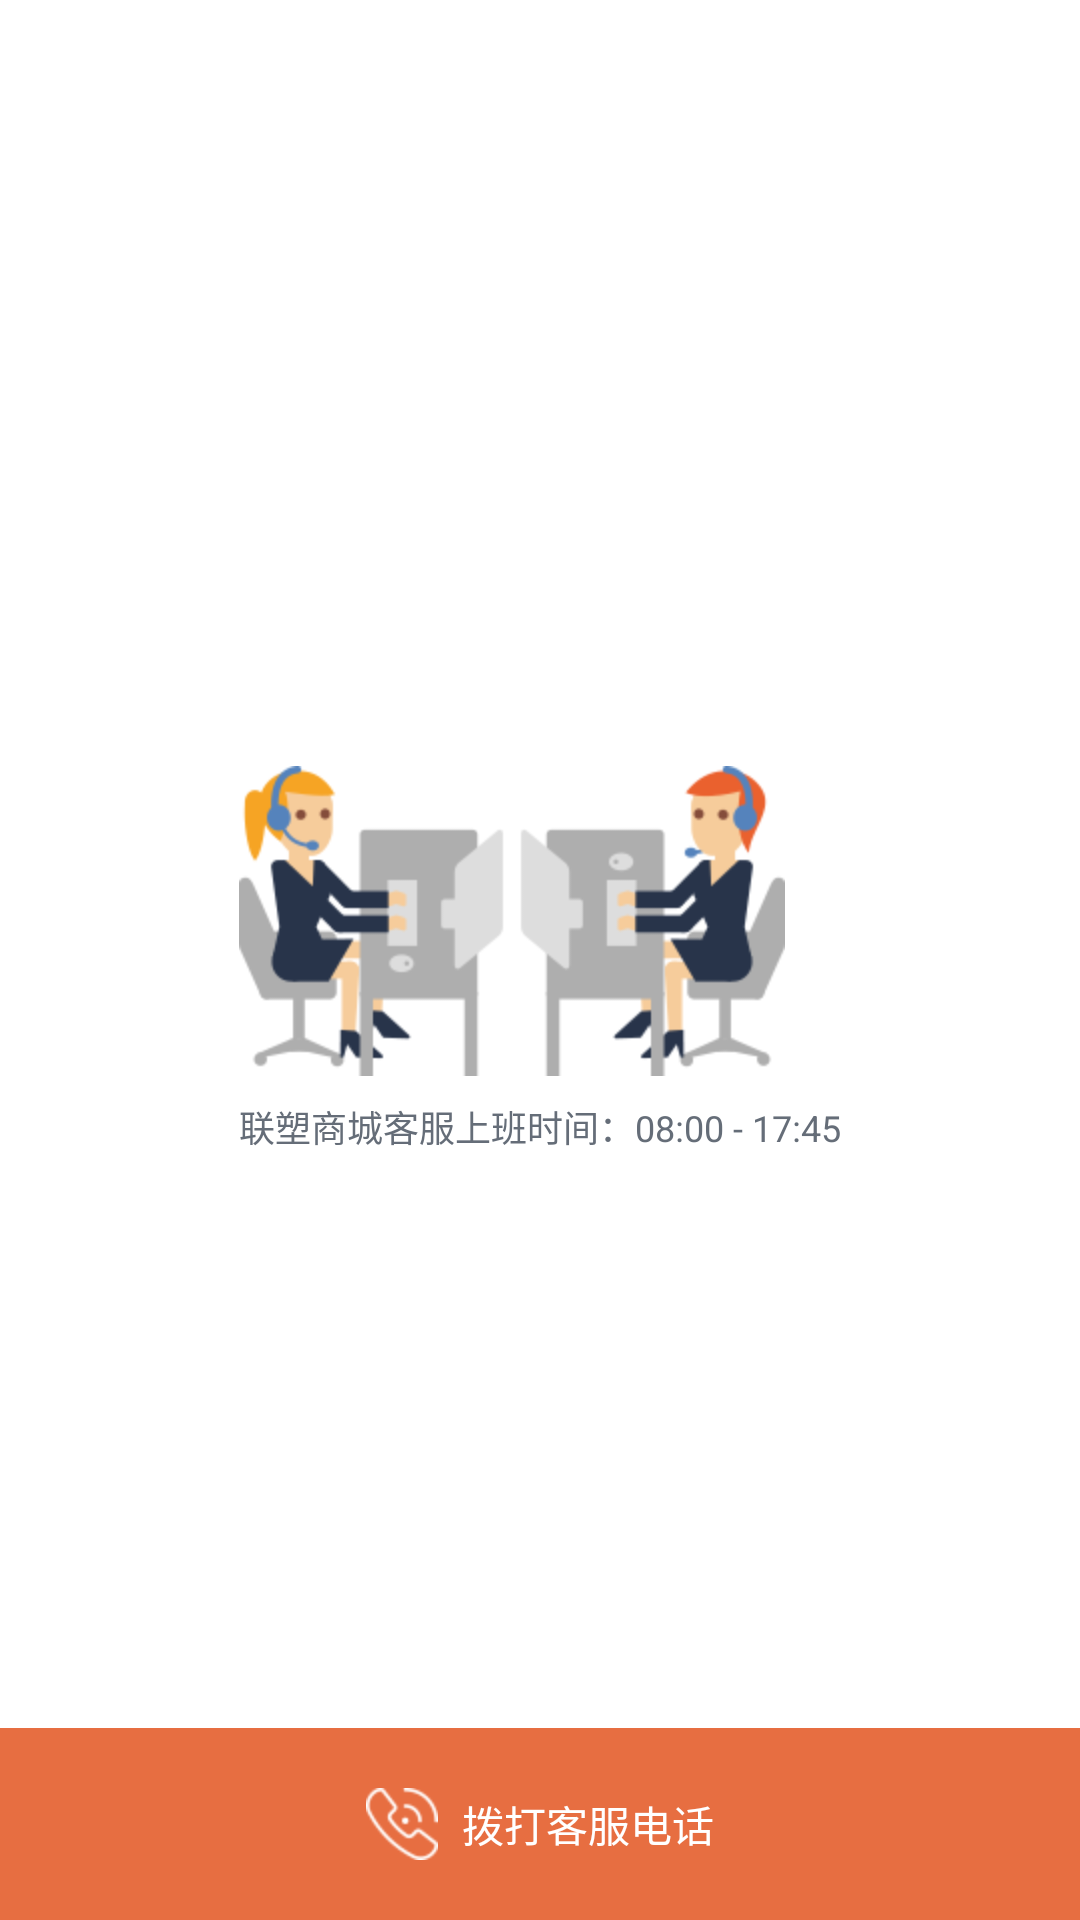

This screen was rendered from an Android layout file. Write that file and the resources it references.
<!-- AndroidManifest.xml: application theme APP_THEME -->
<!-- res/layout/fragment_help.xml -->
<?xml version="1.0" encoding="utf-8"?>
<RelativeLayout xmlns:android="http://schemas.android.com/apk/res/android"
    android:layout_width="match_parent"
    android:layout_height="match_parent"
    android:orientation="vertical">

    <LinearLayout
        android:layout_width="wrap_content"
        android:layout_height="wrap_content"
        android:layout_centerInParent="true"
        android:orientation="vertical">

        <ImageView
            android:layout_width="wrap_content"
            android:layout_height="wrap_content"
            android:adjustViewBounds="true"
            android:scaleType="fitXY"
            android:src="@mipmap/girls" />

        <TextView
            android:layout_width="wrap_content"
            android:layout_height="wrap_content"
            android:layout_gravity="center_horizontal"
            android:layout_marginTop="@dimen/interval_D"
            android:gravity="center"
            android:text="联塑商城客服上班时间：08:00 - 17:45"
            android:textColor="@color/MALL_C5"
            android:textSize="@dimen/F4" />

        

    </LinearLayout>


    <LinearLayout
        android:id="@+id/call"
        android:layout_width="match_parent"
        android:layout_height="wrap_content"
        android:layout_alignParentBottom="true"
        android:layout_centerHorizontal="true"
        android:background="@color/MALL_C1"
        android:clickable="true"
        android:gravity="center"
        android:orientation="horizontal"
        android:paddingBottom="@dimen/interval_C"
        android:paddingTop="@dimen/interval_C">

        <ImageView
            android:layout_width="wrap_content"
            android:layout_height="wrap_content"
            android:layout_marginBottom="@dimen/interval_D"
            android:layout_marginTop="@dimen/interval_D"
            android:adjustViewBounds="true"
            android:scaleType="fitXY"
            android:src="@mipmap/tele" />

        <TextView
            android:layout_width="wrap_content"
            android:layout_height="wrap_content"
            android:layout_marginLeft="@dimen/interval_B"
            android:gravity="center"
            android:text="拨打客服电话"
            android:textColor="@color/MALL_C8"
            android:textSize="@dimen/F3" />

    </LinearLayout>

</RelativeLayout>
<!-- resources referenced by this layout -->
<resources>
  <color name="MALL_C1">#E76E41</color>
  <color name="MALL_C5">#656D78</color>
  <color name="MALL_C8">#FFFFFF</color>
  <dimen name="F3">14sp</dimen>
  <dimen name="F4">12sp</dimen>
  <dimen name="interval_B">8dp</dimen>
  <dimen name="interval_C">12dp</dimen>
  <dimen name="interval_D">8dp</dimen>
  <!-- mipmap girls: png bitmap (mipmap-hdpi, 13279 bytes) -->
  <!-- mipmap tele: png bitmap (mipmap-hdpi, 1473 bytes) -->
  <style name="APP_THEME" parent="@android:style/Theme.Holo.Light">
         
          <item name="android:windowNoTitle">true</item>
      </style>
</resources>
